Run: headless pygame with SDL's dummy video driver; simulated clock (each Clock.tick advances the game by its frame time, no real sleeping); random seed 0; keys injected as events and as key.get_pressed() state; no mouse input.
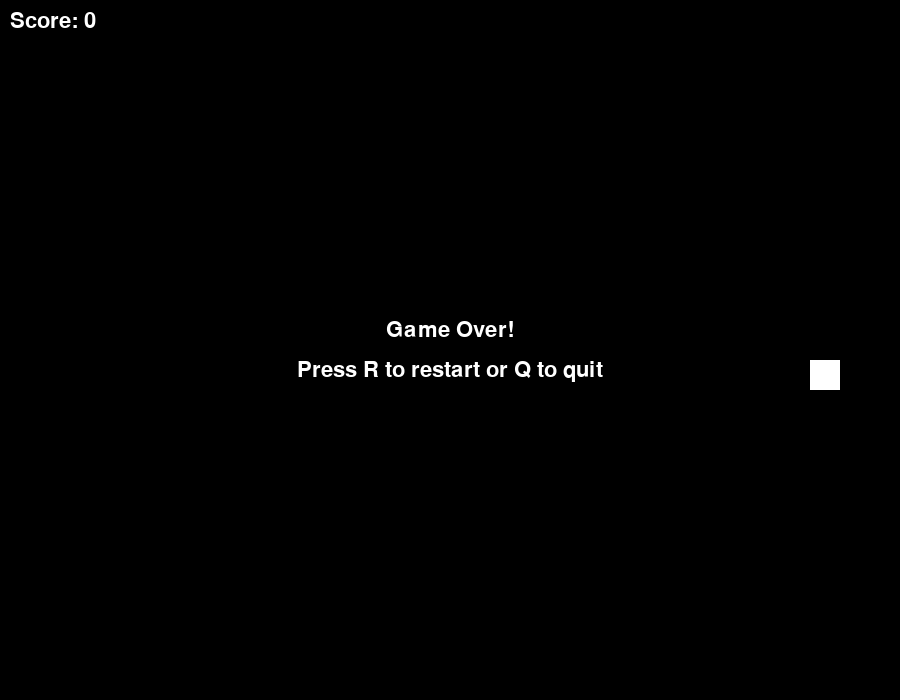
Frame 1 of 4 · flips 1–60 · no input
Frame 2 of 4 · flips 61–180 · tapped SPACE, RETURN · held RIGHT (→), D · screen unchanged from frame 1, image omitted
Frame 3 of 4 · flips 181–300 · held DOWN (↓), S · screen unchanged from frame 2, image omitted
Frame 4 of 4 · flips 301–420 · held LEFT (←), A, UP (↑), W · screen unchanged from frame 3, image omitted

The pygame program that drew these frames:

"""
Snake Game

Grid-based snake game with simple controls. Snake grows when eating food,
game over when hitting walls or self. Built with pygame and OOP design.
"""

import pygame
import random
import sys

pygame.init()

WIDTH = 900
HEIGHT = 700
GRID = 30
COLS = WIDTH // GRID
ROWS = HEIGHT // GRID

BLACK = (0, 0, 0)
GREEN = (0, 255, 65)
WHITE = (255, 255, 255)

UP = (0, -1)
DOWN = (0, 1)
LEFT = (-1, 0)
RIGHT = (1, 0)


class Snake:
    def __init__(self):
        self.pos = [(COLS // 2, ROWS // 2)]
        self.dir = LEFT
        self.grow_flag = False

    def eat(self):
        self.grow_flag = True

    def get_head(self):
        return self.pos[0]

    def hit_wall(self):
        x, y = self.pos[0]
        return x < 0 or x >= COLS or y < 0 or y >= ROWS

    def hit_self(self):
        return self.pos[0] in self.pos[1:]

    def set_dir(self, direction):
        if (direction[0] + self.dir[0], direction[1] + self.dir[1]) != (0, 0):
            self.dir = direction

    def tick(self):
        x, y = self.pos[0]
        nx, ny = x + self.dir[0], y + self.dir[1]
        self.pos.insert(0, (nx, ny))
        if not self.grow_flag:
            self.pos.pop()
        else:
            self.grow_flag = False


class Food:
    def __init__(self):
        self.pos = (0, 0)
        self.spawn()

    def spawn(self):
        self.pos = (random.randint(0, COLS - 1), random.randint(0, ROWS - 1))

    def spawn_away_from(self, blocks):
        while True:
            self.spawn()
            if self.pos not in blocks:
                return


class Game:
    def __init__(self):
        self.screen = pygame.display.set_mode((WIDTH, HEIGHT))
        pygame.display.set_caption("Snake Game")
        self.clock = pygame.time.Clock()
        self.font = pygame.font.Font(None, 32)
        self.reset()

    def draw(self):
        self.screen.fill(BLACK)

        for x, y in self.snake.pos:
            pygame.draw.rect(self.screen, GREEN, (x * GRID, y * GRID, GRID, GRID))

        fx, fy = self.food.pos
        pygame.draw.rect(self.screen, WHITE, (fx * GRID, fy * GRID, GRID, GRID))

        score_txt = self.font.render(f"Score: {self.score}", True, WHITE)
        self.screen.blit(score_txt, (10, 10))

        if self.over:
            txt1 = self.font.render("Game Over!", True, WHITE)
            txt2 = self.font.render("Press R to restart or Q to quit", True, WHITE)
            r1 = txt1.get_rect(center=(WIDTH // 2, HEIGHT // 2 - 20))
            r2 = txt2.get_rect(center=(WIDTH // 2, HEIGHT // 2 + 20))
            self.screen.blit(txt1, r1)
            self.screen.blit(txt2, r2)

        pygame.display.flip()

    def events(self):
        for e in pygame.event.get():
            if e.type == pygame.QUIT:
                return False
            if e.type == pygame.KEYDOWN:
                if self.over:
                    if e.key == pygame.K_r:
                        self.reset()
                    elif e.key == pygame.K_q:
                        return False
                else:
                    if e.key == pygame.K_UP:
                        self.snake.set_dir(UP)
                    elif e.key == pygame.K_DOWN:
                        self.snake.set_dir(DOWN)
                    elif e.key == pygame.K_LEFT:
                        self.snake.set_dir(LEFT)
                    elif e.key == pygame.K_RIGHT:
                        self.snake.set_dir(RIGHT)
        return True

    def reset(self):
        self.snake = Snake()
        self.food = Food()
        self.score = 0
        self.over = False

    def run(self):
        active = True
        while active:
            active = self.events()
            self.tick()
            self.draw()
            self.clock.tick(12)
        pygame.quit()
        sys.exit()

    def tick(self):
        if not self.over:
            self.snake.tick()

            if self.snake.get_head() == self.food.pos:
                self.snake.eat()
                self.food.spawn_away_from(self.snake.pos)
                self.score += 1

            if self.snake.hit_wall() or self.snake.hit_self():
                self.over = True


if __name__ == "__main__":
    game = Game()
    game.run()
